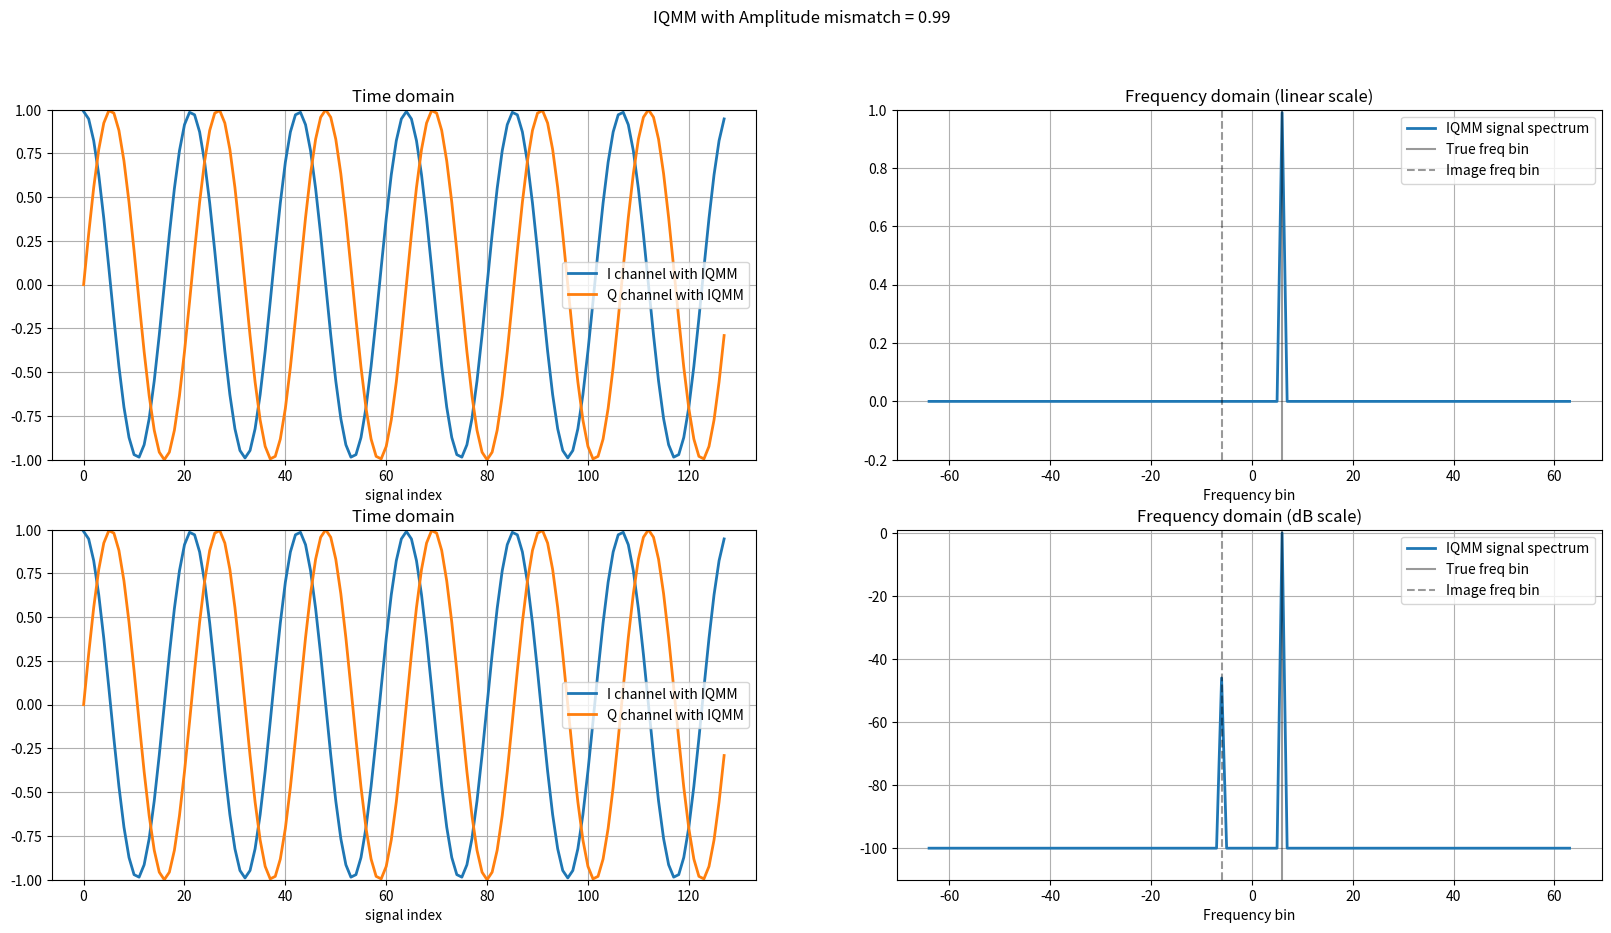

Here is the Python script that generated this plot:
# -*- coding: utf-8 -*-
"""
Created on Sun Oct  2 10:29:28 2022

[redacted]
"""
"""
In this script, I have modelled and plotted the variation of the image frequency strength as a function of
the amplitude mismatch factor alpha. alpha is the amplitude imbalance factor between the I channel and Q channel.
When alpha is small (close to 0), the signal in the I channel is very weak and the signal in the Q channel is strong.
Also, the spectrum of the complex signal when alpha is very small, has both the true frequency signal as well as
 the image frequency. As alpha grows and comes close to 1, both the I channle and Q channel signals gain equal
strength. In the frequency domain, as alpha grows and comes close to 1, the strength of the image frequency
component starts to drop while the strength of the true frequency component picks up. When alpha reaches close to 1,
the image frequency becomes very tiny and all the energy is pushed to the true signal frequency component.
When alpha is close to 0, the true frequency and image frequency have similar strenghts and the power is about
1/4 th that of the case when alpha is close to 1(in which case the spectrum has only the true frequency component
with strength close to 1)
"""

import numpy as np
import matplotlib.pyplot as plt
plt.close('all')

numSamp = 128
numFFTBins = 128
freqBin = 6 + 0*np.random.uniform(0,1) # np.random.randint(0,numSamp) + np.random.uniform(0,1)
if (freqBin >= numFFTBins//2):
    freqBin -= numFFTBins
fftAxis = np.arange(-numFFTBins//2, numFFTBins//2)
eps = 1e-10

phaseMismatchFactorDeg = 0#np.random.uniform(0,80) #10
phaseMismatchFactorRad = (phaseMismatchFactorDeg/180) * np.pi

amplitudeMismatchFactor = np.arange(0.03,1,0.03)#np.random.uniform(0.03,0.5) #0.3
""" I channel and Q channel signals at the receiver chain due to receiver chain having an IQ imbalance i.e
I channel and Q channel and not exactly orthogonal to each other and have
amplitude and phase mismatches"""

for alpha in amplitudeMismatchFactor:
    iChannelSignalWithIQMM = alpha*np.cos(2*np.pi*freqBin*np.arange(numSamp)/numSamp)
    qChannelSignalWithIQMM = np.sin(2*np.pi*freqBin*np.arange(numSamp)/numSamp + phaseMismatchFactorRad)

    complexBaseBandSignalWithIQMM = iChannelSignalWithIQMM + 1j*qChannelSignalWithIQMM
    complexBaseBandSignalWithIQMMFFT = np.fft.fft(complexBaseBandSignalWithIQMM)/numSamp
    complexBaseBandSignalWithIQMMFFT = np.fft.fftshift(complexBaseBandSignalWithIQMMFFT)


    plt.figure(1,figsize=(20,10))
    plt.clf()
    plt.suptitle('IQMM with Amplitude mismatch = ' + str(np.round(alpha,2)))

    plt.subplot(2,2,1)
    plt.title('Time domain')
    plt.plot(iChannelSignalWithIQMM,lw=2,label='I channel with IQMM')
    plt.plot(qChannelSignalWithIQMM,lw=2,label='Q channel with IQMM')
    plt.xlabel('signal index')
    plt.grid(True)
    plt.legend()
    plt.ylim([-1,1])

    # plt.title('Frequency domain (dB scale)')
    # plt.plot(fftAxis, 10*np.log10(np.abs(complexBaseBandSignalWithIQMMFFT)**2 + eps),label='IQMM signal spectrum')
    # plt.ylim([-110,0])
    plt.subplot(2,2,2)
    plt.title('Frequency domain (linear scale)')
    plt.plot(fftAxis, np.abs(complexBaseBandSignalWithIQMMFFT)**2,lw=2,label='IQMM signal spectrum')
    plt.ylim([-0.2,1])
    plt.axvline(freqBin,label='True freq bin',color='k',alpha=0.4)
    plt.axvline(-freqBin,label='Image freq bin',color='k',alpha=0.4,ls='--')
    plt.xlabel('Frequency bin')
    plt.grid(True)
    plt.legend()

    plt.subplot(2,2,3)
    plt.title('Time domain')
    plt.plot(iChannelSignalWithIQMM,lw=2,label='I channel with IQMM')
    plt.plot(qChannelSignalWithIQMM,lw=2,label='Q channel with IQMM')
    plt.xlabel('signal index')
    plt.grid(True)
    plt.legend()
    plt.ylim([-1,1])

    plt.subplot(2,2,4)
    plt.title('Frequency domain (dB scale)')
    plt.plot(fftAxis, 10*np.log10(np.abs(complexBaseBandSignalWithIQMMFFT)**2 + eps),lw=2,label='IQMM signal spectrum')
    plt.ylim([-110,1])
    plt.axvline(freqBin,label='True freq bin',color='k',alpha=0.4)
    plt.axvline(-freqBin,label='Image freq bin',color='k',alpha=0.4,ls='--')
    plt.xlabel('Frequency bin')
    plt.grid(True)
    plt.legend()


    plt.pause(0.05)

